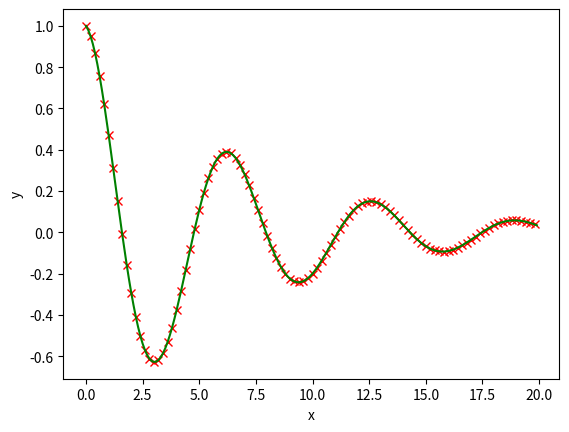

Source code (Python):
# 4次ルンゲ・クッタ法
#   連立1階微分方程式
#
# sikinote(https://slpr.sakura.ne/jp/qp) 2020/04/22によります
#

import numpy as np
import math
import matplotlib.pyplot as plt

def grk(x, y, n):
    #計算する関数
    # x: 変数
    # y: 解
    # n: 方程式数

    f = np.zeros(n)

    f[0] = y[1]
    f[1] = -0.3 * y[1] - y[0]
    return f

def rk4(x, y, n, h):
    #4次ルンゲクッタ法によって解を求める
    # x: 変数
    # y: 解
    # n: 方程式数（1階微分方程式:n=1,連立1階微分方程式:n=2)
    # h: xの増加ステップ
    
    s = 4                       #次数
    c = (0, 0.5, 0.5, 1)        #4次
    b = (1/6, 1/3, 1/3, 1/6)    #重み付け　b1〜s
    k = np.zeros((n, s))
    fn = np.zeros(n)
    ty = np.zeros(n)

    #係数の計算
    for j in range(s):
        tx = x + c[j] * h
        for i in range(n):
            if(j == 0):
                ty[i] = y[i]
            else:
                ty[i] = y[i] + c[j] * k[i][j - 1] 

        fn = grk(tx, ty, n)
        for i in range(n):
            k[i][j] = h * fn[i]

    x += h
    for i in range(n):
        for j in range(s):
            y[i] += b[j] * k[i][j]

    return x, y


# MAIN ------------------------------------------------------------

h = 1.0e-3      #刻み
Nmax = 20000    #計算回数
step = 200      #表示間隔
n = 2
y = np.zeros(n)

#初期値
x = 0
y[0] = 1
y[1] = -0.15

gx = []
gy = []

for i in range(Nmax):
    x, y = rk4(x, y, n, h)
    if (i % step == 0):
        #表示
        print(x, y[0:n])
        gx.append(x)
        gy.append(y[0])

#グラフ表示
gx2 = []
gy2 = []
for i in range(0, 200):
    x = float(i / 10)
    y = math.exp(-0.15 * x) * math.cos(math.sqrt(1 - 0.15 ** 2) * x)
    gx2.append(x)
    gy2.append(y)

plt.plot(gx, gy, linestyle = 'None', marker = 'x', markeredgecolor = 'r')
plt.plot(gx2, gy2, color = 'g')
plt.xlabel('x')
plt.ylabel('y')
plt.show()


#  stop
#end program main

